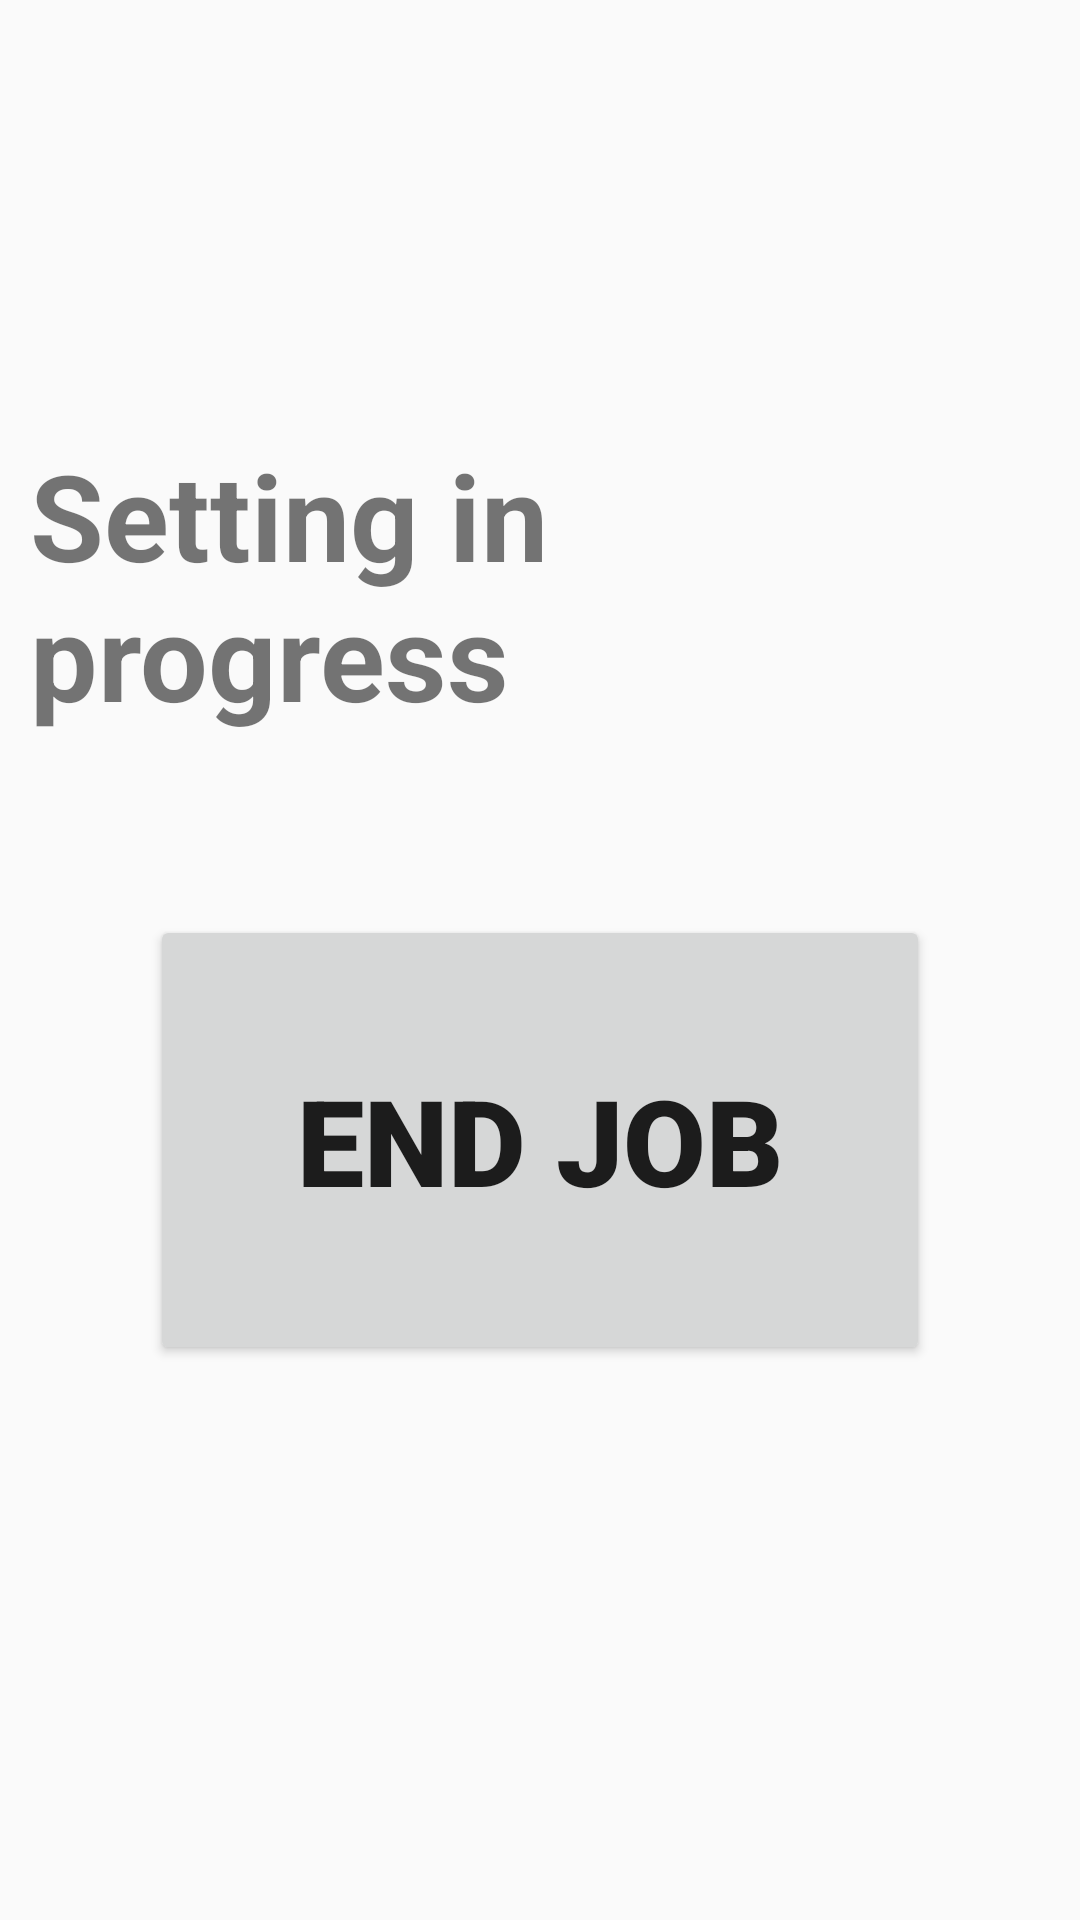

Produce the Android XML layout that renders to this screen, including the resource entries it uses.
<!-- AndroidManifest.xml: application theme AppTheme -->
<!-- res/layout/activity_setting_in_progress.xml -->
<?xml version="1.0" encoding="utf-8"?>
<FrameLayout xmlns:android="http://schemas.android.com/apk/res/android"
    xmlns:app="http://schemas.android.com/apk/res-auto"
    xmlns:tools="http://schemas.android.com/tools"
    android:layout_width="match_parent"
    android:layout_height="match_parent"
    tools:context=".SettingInProgress">

    <LinearLayout
        android:layout_width="match_parent"
        android:layout_height="match_parent"
        android:gravity="center"
        android:orientation="vertical">

        <TextView
            android:id="@+id/activity_code_spinner"
            android:text="@string/setting_text"
            android:layout_width="wrap_content"
            android:layout_height="wrap_content"
            android:padding="@dimen/form_entry_text_padding"
            android:textSize="@dimen/job_action_button_text_size"
            android:textStyle="bold" />

        <Button
            android:id="@+id/end_job_button"
            android:layout_width="match_parent"
            android:layout_height="@dimen/job_action_button_height"
            android:text="@string/action_end"
            android:textSize="@dimen/job_action_button_text_size"
            android:fontFamily="@string/button_font_family"
            android:layout_margin="@dimen/job_action_button_margin" />
    </LinearLayout>

</FrameLayout>
<!-- resources referenced by this layout -->
<resources>
  <dimen name="form_entry_text_padding">10dp</dimen>
  <dimen name="job_action_button_height">150dp</dimen>
  <dimen name="job_action_button_margin">50dp</dimen>
  <dimen name="job_action_button_text_size">40sp</dimen>
  <string name="action_end">End Job</string>
  <string name="button_font_family">sans-serif-black</string>
  <string name="setting_text">Setting in progress</string>
  <style name="AppTheme" parent="Theme.AppCompat.Light.DarkActionBar">
          
          <item name="colorPrimary">@color/colorPrimary</item>
          <item name="colorPrimaryDark">@color/colorPrimaryDark</item>
          <item name="colorAccent">@color/colorAccent</item>
      </style>
  <color name="colorPrimary">#000000</color>
  <color name="colorPrimaryDark">#000000</color>
  <color name="colorAccent">#000000</color>
</resources>
